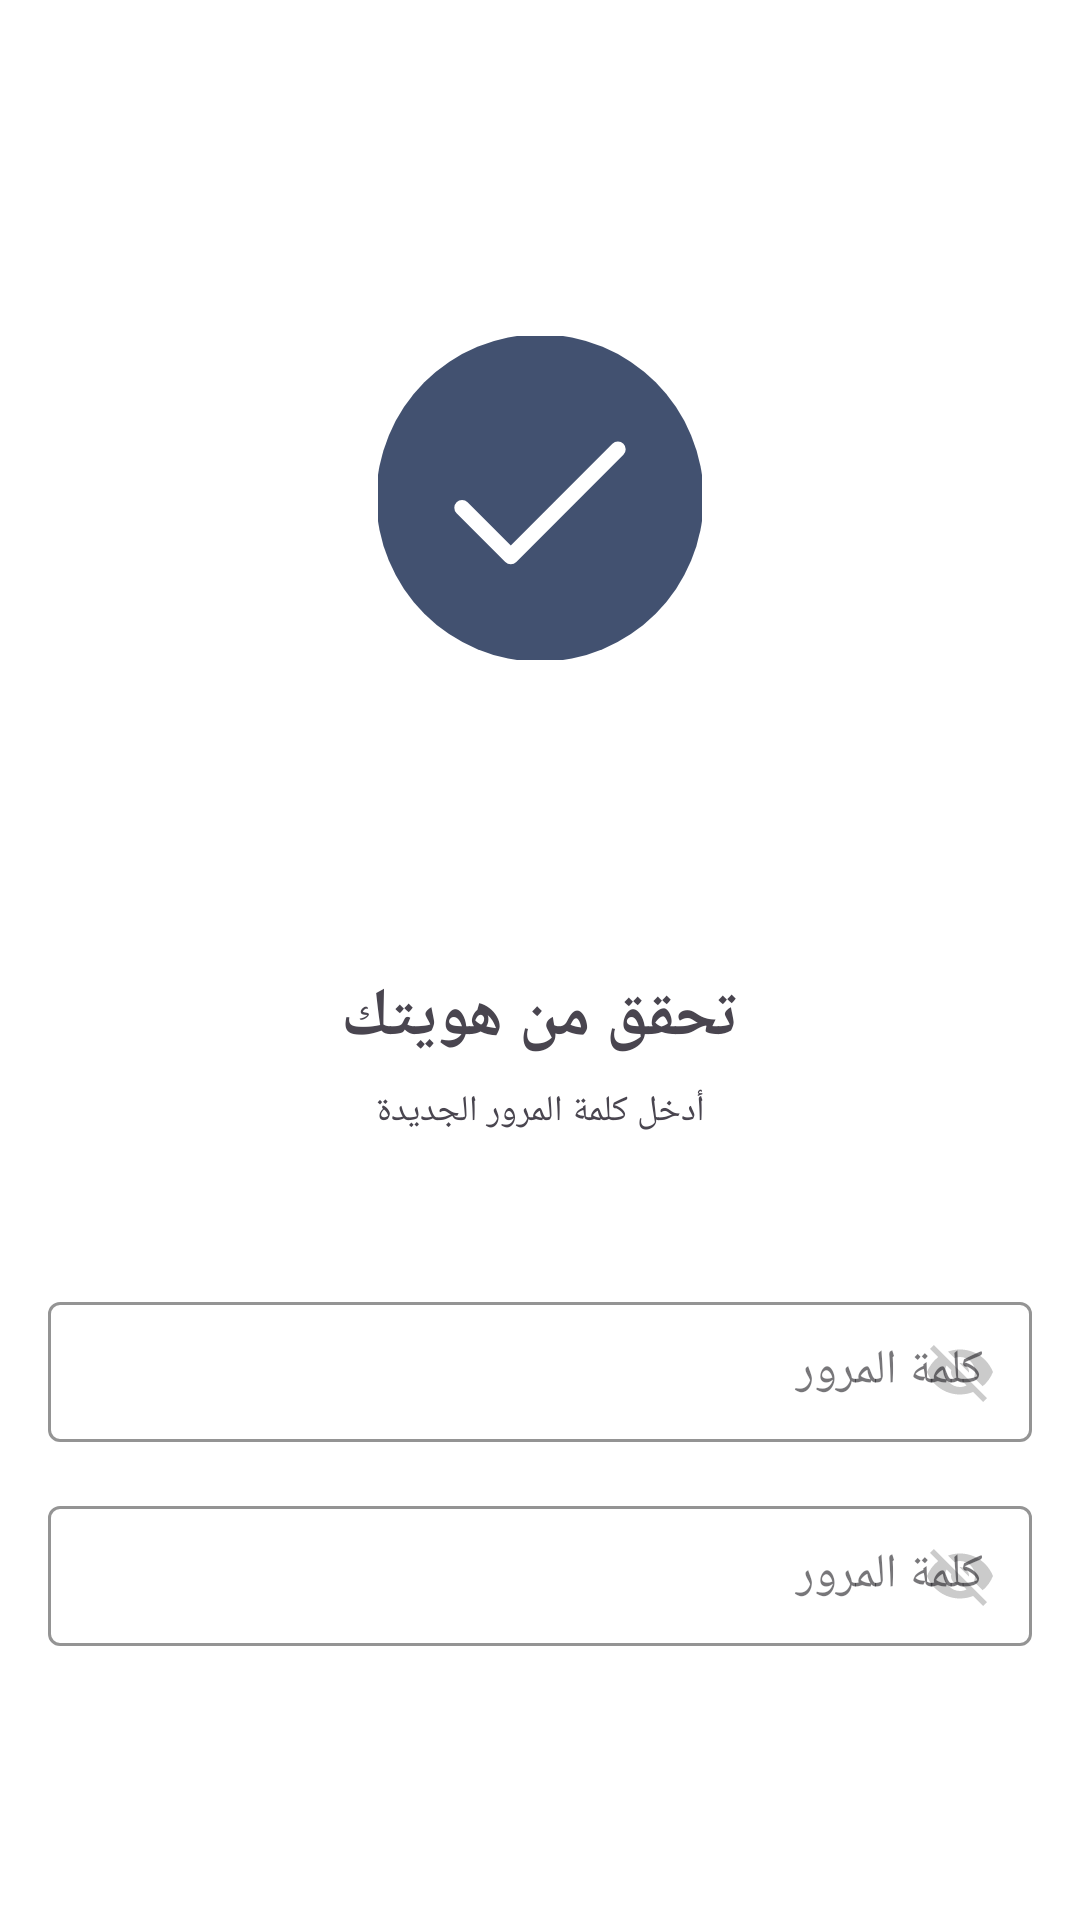

Android layout source for this screen:
<!-- AndroidManifest.xml: application theme Theme.MaktabuhAlafiq -->
<!-- res/layout/fragment_forget_password.xml -->
<?xml version="1.0" encoding="utf-8"?>
<androidx.constraintlayout.widget.ConstraintLayout xmlns:android="http://schemas.android.com/apk/res/android"
    xmlns:app="http://schemas.android.com/apk/res-auto"
    xmlns:tools="http://schemas.android.com/tools"
    android:layout_width="match_parent"
    android:layout_height="match_parent"
    android:background="@color/white"
    >


    <TextView
        android:id="@+id/textView1"
        android:layout_width="wrap_content"
        android:layout_height="wrap_content"
        android:layout_marginTop="104dp"
        android:text="@string/verify_your_identity"
        android:textSize="22sp"
        android:textStyle="bold"
        app:layout_constraintEnd_toEndOf="parent"
        app:layout_constraintStart_toStartOf="parent"
        app:layout_constraintTop_toBottomOf="@+id/imageView"
        tools:ignore="MissingConstraints" />

    <TextView
        android:id="@+id/textView2"
        android:layout_width="wrap_content"
        android:layout_height="wrap_content"
        android:layout_marginTop="8dp"
        android:text="@string/Enter_the_new_password"
        android:textSize="12sp"
        app:layout_constraintEnd_toEndOf="parent"
        app:layout_constraintStart_toStartOf="parent"
        app:layout_constraintTop_toBottomOf="@+id/textView1"
        tools:ignore="MissingConstraints"/>
    <com.google.android.material.textfield.TextInputLayout
        style="@style/TextInputLayoutOutlinedBox"
        android:id="@+id/textInput_password_forget"
        android:layout_width="match_parent"
        android:layout_marginTop="50dp"
        app:passwordToggleTint="@color/light_grey"
        app:passwordToggleEnabled="true"
        app:passwordToggleTintMode="multiply"
        android:hint="@string/password"
        app:layout_constraintEnd_toEndOf="parent"
        app:layout_constraintStart_toStartOf="parent"
        app:layout_constraintTop_toBottomOf="@+id/textView2"
        tools:ignore="MissingConstraints">
    <androidx.appcompat.widget.AppCompatEditText
        android:id="@+id/editTextPasswordForget"
        android:layout_width="match_parent"
        android:layout_height="match_parent" />
    </com.google.android.material.textfield.TextInputLayout>
    <com.google.android.material.textfield.TextInputLayout
        style="@style/TextInputLayoutOutlinedBox"
        android:id="@+id/textInput_password_con_forget"
        android:layout_width="match_parent"
        android:layout_marginTop="16dp"
        app:passwordToggleTint="@color/light_grey"
        app:passwordToggleEnabled="true"
        app:passwordToggleTintMode="multiply"

        android:hint="@string/password"
        app:layout_constraintEnd_toEndOf="parent"
        app:layout_constraintStart_toStartOf="parent"
        app:layout_constraintTop_toBottomOf="@+id/textInput_password_forget"
        tools:ignore="MissingConstraints">
        <androidx.appcompat.widget.AppCompatEditText
            android:id="@+id/editTextpasswordcForget"
            android:layout_width="match_parent"
            android:layout_height="match_parent" />
    </com.google.android.material.textfield.TextInputLayout>
    <ImageView
        android:id="@+id/imageView"
        android:layout_width="wrap_content"
        android:layout_height="wrap_content"
        android:layout_marginTop="112dp"
        android:src="@drawable/ic_launcher_lock_foreground"
        app:layout_constraintEnd_toEndOf="parent"
        app:layout_constraintStart_toStartOf="parent"
        app:layout_constraintTop_toTopOf="parent"
        tools:ignore="ContentDescription" />


</androidx.constraintlayout.widget.ConstraintLayout>
<!-- resources referenced by this layout -->
<resources>
  <color name="light_grey">#CBCBCB</color>
  <color name="white">#FFFFFFFF</color>
  <!-- drawable ic_launcher_lock_foreground (drawable) -->
  <vector xmlns:android="http://schemas.android.com/apk/res/android"
      android:width="108dp"
      android:height="108dp"
      android:viewportWidth="105"
      android:viewportHeight="105">
    <group android:scaleX="1.01"
        android:scaleY="1.01"
        android:translateX="-0.525"
        android:translateY="-0.525">
      <path
          android:pathData="M52.5,52.5m-52.5,0a52.5,52.5 0,1 1,105 0a52.5,52.5 0,1 1,-105 0"
          android:fillColor="#425170"/>
      <path
          android:pathData="M77.5,36.88L43.13,71.25L27.5,55.63"
          android:strokeLineJoin="round"
          android:strokeWidth="5"
          android:fillColor="#00000000"
          android:strokeColor="#ffffff"
          android:strokeLineCap="round"/>
    </group>
  </vector>
  <string name="Enter_the_new_password">أدخل كلمة المرور الجديدة</string>
  <string name="password">كلمة المرور</string>
  <string name="verify_your_identity">تحقق من هويتك</string>
  <style name="TextInputLayoutOutlinedBox" parent="@style/Widget.MaterialComponents.TextInputLayout.OutlinedBox">
          <item name="android:layout_marginHorizontal">16dp</item>
          <item name="android:layout_height">52dp</item>
          <item name="boxStrokeColor">@color/light_grey</item>
          <item name="boxStrokeWidth">1dp</item>
          <item name="boxStrokeErrorColor">@color/primary_color</item>
      </style>
  <style name="Theme.MaktabuhAlafiq" parent="Base.Theme.MaktabuhAlafiq" />
  <color name="primary_color">#425170</color>
  <style name="Base.Theme.MaktabuhAlafiq" parent="Theme.Material3.Light.NoActionBar">
          
          
      </style>
</resources>
